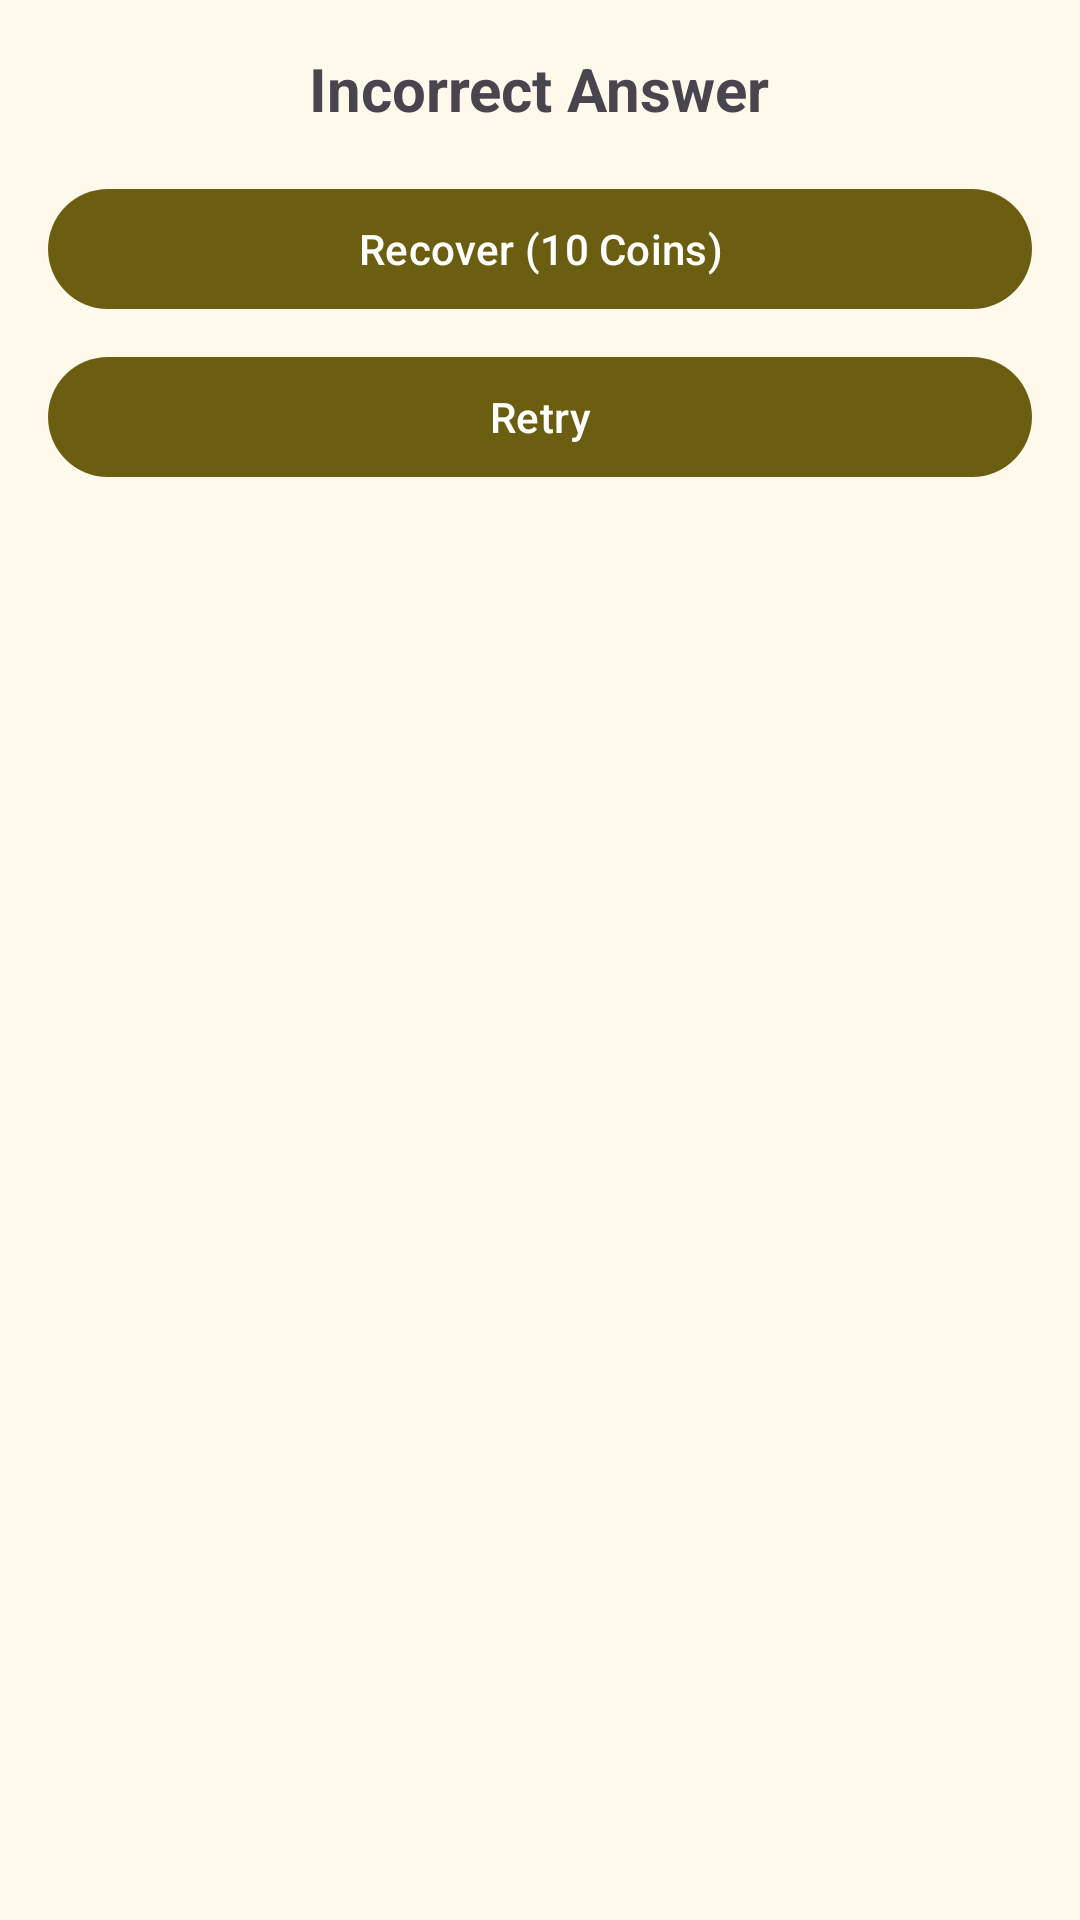

This screen was rendered from an Android layout file. Write that file and the resources it references.
<!-- AndroidManifest.xml: application theme AppTheme -->
<!-- res/layout/dialog_recovery.xml -->
<?xml version="1.0" encoding="utf-8"?>
<LinearLayout xmlns:android="http://schemas.android.com/apk/res/android"
    style="@style/DialogBaseLayout"
    android:layout_width="match_parent"
    android:layout_height="wrap_content"
    android:orientation="vertical">

    <com.google.android.material.textview.MaterialTextView
        android:id="@+id/tvTitle"
        android:layout_width="wrap_content"
        android:layout_height="wrap_content"
        android:layout_gravity="center_horizontal"
        android:gravity="center"
        android:paddingBottom="16dp"
        android:text="Incorrect Answer"
        android:textSize="20sp"
        android:textStyle="bold" />

    <com.google.android.material.button.MaterialButton
        android:id="@+id/btnRecover"
        android:layout_width="match_parent"
        android:layout_height="wrap_content"
        android:layout_marginBottom="8dp"
        android:text="Recover (10 Coins)" />

    <com.google.android.material.button.MaterialButton
        android:id="@+id/btnRestart"
        android:layout_width="match_parent"
        android:layout_height="wrap_content"
        android:padding="8dp"
        android:text="Retry" />
</LinearLayout>
<!-- resources referenced by this layout -->
<resources>
  <style name="DialogBaseLayout">
          <item name="android:padding">16dp</item>
          <item name="android:background">@drawable/dialog_background</item>
      </style>
  <!-- drawable dialog_background (drawable) -->
  <?xml version="1.0" encoding="utf-8"?>
  <shape xmlns:android="http://schemas.android.com/apk/res/android">
      <solid android:color="?attr/colorSurface"/>
      <corners android:radius="16dp" />
      <padding
          android:left="16dp"
          android:top="16dp"
          android:right="16dp"
          android:bottom="16dp"/>
  </shape>
  <color name="red">#BA1A1A</color>
  <color name="md_theme_primary">#6C5E10</color>
  <color name="md_theme_onPrimary">#FFFFFF</color>
  <color name="md_theme_primaryContainer">#F6E388</color>
  <color name="md_theme_onPrimaryContainer">#211B00</color>
  <color name="md_theme_secondary">#655E40</color>
  <color name="md_theme_onSecondary">#FFFFFF</color>
  <color name="md_theme_secondaryContainer">#EDE2BC</color>
  <color name="md_theme_onSecondaryContainer">#201C04</color>
  <color name="md_theme_tertiary">#426650</color>
  <color name="md_theme_onTertiary">#FFFFFF</color>
  <color name="md_theme_tertiaryContainer">#C4ECCF</color>
  <color name="md_theme_onTertiaryContainer">#002111</color>
  <color name="md_theme_error">#BA1A1A</color>
  <color name="md_theme_onError">#FFFFFF</color>
  <color name="md_theme_errorContainer">#FFDAD6</color>
  <color name="md_theme_onErrorContainer">#410002</color>
  <color name="md_theme_background">#FFF9EC</color>
  <color name="md_theme_onBackground">#1E1C13</color>
  <color name="md_theme_surface">#FFF9EC</color>
  <color name="md_theme_onSurface">#1E1C13</color>
  <color name="md_theme_surfaceVariant">#E9E2D0</color>
  <color name="md_theme_onSurfaceVariant">#4A4739</color>
  <color name="md_theme_outline">#7C7768</color>
  <color name="md_theme_outlineVariant">#CDC6B4</color>
  <color name="md_theme_inverseSurface">#333027</color>
  <color name="md_theme_inverseOnSurface">#F7F0E2</color>
  <color name="md_theme_inversePrimary">#D9C76F</color>
  <color name="md_theme_primaryFixed">#F6E388</color>
  <color name="md_theme_onPrimaryFixed">#211B00</color>
  <color name="md_theme_primaryFixedDim">#D9C76F</color>
  <color name="md_theme_onPrimaryFixedVariant">#524600</color>
  <color name="md_theme_secondaryFixed">#EDE2BC</color>
  <color name="md_theme_onSecondaryFixed">#201C04</color>
  <color name="md_theme_secondaryFixedDim">#D0C7A2</color>
  <color name="md_theme_onSecondaryFixedVariant">#4D472B</color>
  <color name="md_theme_tertiaryFixed">#C4ECCF</color>
  <color name="md_theme_onTertiaryFixed">#002111</color>
  <color name="md_theme_tertiaryFixedDim">#A8D0B4</color>
  <color name="md_theme_onTertiaryFixedVariant">#2B4E39</color>
  <color name="md_theme_surfaceDim">#DFD9CC</color>
  <color name="md_theme_surfaceBright">#FFF9EC</color>
  <color name="md_theme_surfaceContainerLowest">#FFFFFF</color>
  <color name="md_theme_surfaceContainerLow">#FAF3E5</color>
  <color name="md_theme_surfaceContainer">#F4EDDF</color>
  <color name="md_theme_surfaceContainerHigh">#EEE8DA</color>
  <color name="md_theme_surfaceContainerHighest">#E8E2D4</color>
  <style name="CustomOutlinedButton" parent="Widget.Material3.Button.OutlinedButton">
          <item name="android:textSize">18sp</item>
      </style>
</resources>
